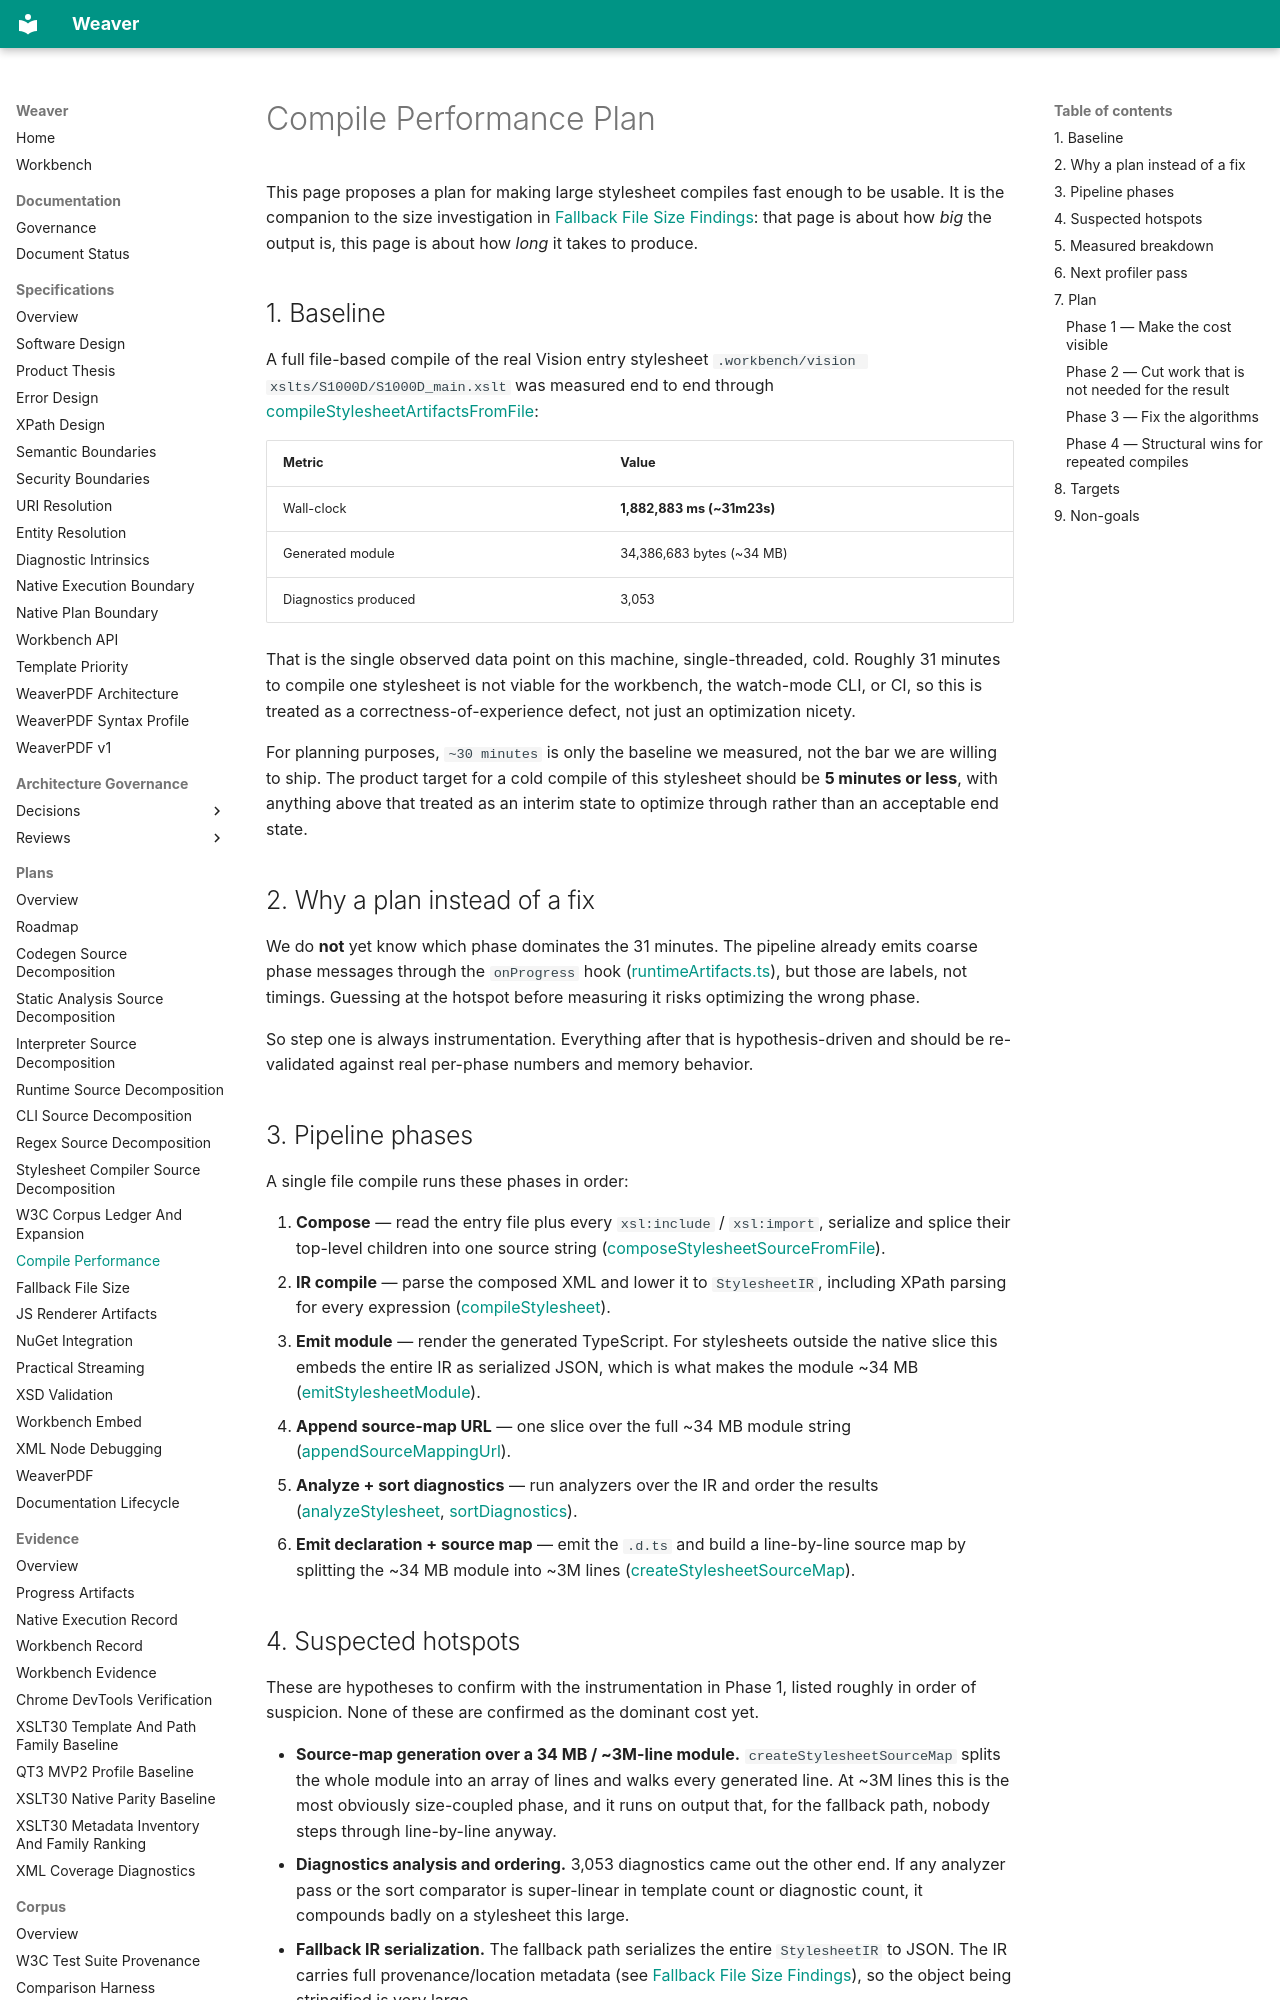

repository: Arakendo/weaver-xslt · page: Plans/Compile Performance/index.html · generator: mkdocs

# Compile Performance Plan

This page proposes a plan for making large stylesheet compiles fast enough to be
usable. It is the companion to the size investigation in
[Fallback File Size Findings](Fallback%20File%20Size.md): that page is about how
_big_ the output is, this page is about how _long_ it takes to produce.

## 1. Baseline

A full file-based compile of the real Vision entry stylesheet
`.workbench/vision xslts/S1000D/S1000D_main.xslt` was measured end to end through
[compileStylesheetArtifactsFromFile](../../src/processor/compile.ts#L92):

| Metric               | Value                      |
| -------------------- | -------------------------- |
| Wall-clock           | **1,882,883 ms (~31m23s)** |
| Generated module     | 34,386,683 bytes (~34 MB)  |
| Diagnostics produced | 3,053                      |

That is the single observed data point on this machine, single-threaded, cold.
Roughly 31 minutes to compile one stylesheet is not viable for the workbench,
the watch-mode CLI, or CI, so this is treated as a correctness-of-experience
defect, not just an optimization nicety.

For planning purposes, `~30 minutes` is only the baseline we measured, not the
bar we are willing to ship. The product target for a cold compile of this
stylesheet should be **5 minutes or less**, with anything above that treated as
an interim state to optimize through rather than an acceptable end state.

## 2. Why a plan instead of a fix

We do **not** yet know which phase dominates the 31 minutes. The pipeline already
emits coarse phase messages through the `onProgress` hook
([runtimeArtifacts.ts](../../src/processor/runtimeArtifacts.ts#L29)), but those are
labels, not timings. Guessing at the hotspot before measuring it risks optimizing
the wrong phase.

So step one is always instrumentation. Everything after that is hypothesis-driven
and should be re-validated against real per-phase numbers and memory behavior.

## 3. Pipeline phases

A single file compile runs these phases in order:

1. **Compose** — read the entry file plus every `xsl:include` / `xsl:import`,
   serialize and splice their top-level children into one source string
   ([composeStylesheetSourceFromFile](../../src/processor/compile.ts#L116)).
2. **IR compile** — parse the composed XML and lower it to `StylesheetIR`,
   including XPath parsing for every expression
   ([compileStylesheet](../../src/xslt/compile/compiler.ts)).
3. **Emit module** — render the generated TypeScript. For stylesheets outside the
   native slice this embeds the entire IR as serialized JSON, which is what makes
   the module ~34 MB ([emitStylesheetModule](../../src/xslt/codegen/emit.ts)).
4. **Append source-map URL** — one slice over the full ~34 MB module string
   ([appendSourceMappingUrl](../../src/processor/runtimeArtifacts.ts#L97)).
5. **Analyze + sort diagnostics** — run analyzers over the IR and order the
   results ([analyzeStylesheet](../../src/xslt/compile/analyze.ts),
   [sortDiagnostics](../../src/diagnostics/index.ts)).
6. **Emit declaration + source map** — emit the `.d.ts` and build a line-by-line
   source map by splitting the ~34 MB module into ~3M lines
   ([createStylesheetSourceMap](../../src/processor/runtimeArtifacts.ts#L106)).
